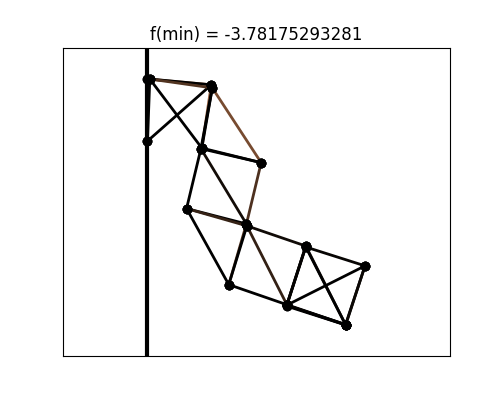

Source data for this figure (header and first rows):
# x, y
0.000000000000000000e+00, 0.000000000000000000e+00
0.000000000000000000e+00, -1.000000000000000056e-01
1.028324327497084356e-01, -9.330156062915607659e-03
3.721770343207288223e-03, 0.000000000000000000e+00
8.757541654239039963e-02, -1.112418113882825133e-01
1.044529098063671224e-01, -1.430717898190534375e-02
1.832307356303529700e-01, -1.347762731248979551e-01
8.613303890057588674e-02, -1.122236267160397344e-01
1.594882187071605117e-01, -2.335905194894200843e-01
6.297893190088915683e-02, -2.087246145134423192e-01
1.309871369271977670e-01, -3.313257132394682447e-01
1.601968580364507289e-01, -2.366239879304418148e-01
2.246714335580996813e-01, -3.636926483917977682e-01
2.551559565644067606e-01, -2.691344554719920512e-01
3.192246296453414844e-01, -3.957525434496569350e-01
2.243896563077775741e-01, -3.645141688871262886e-01
3.505760402760563221e-01, -3.010541058144291515e-01
3.194401019734715019e-01, -3.963742829210205043e-01
2.551238310293688638e-01, -2.707198420295175434e-01
2.242212309927662239e-01, -3.659234545964282770e-01
